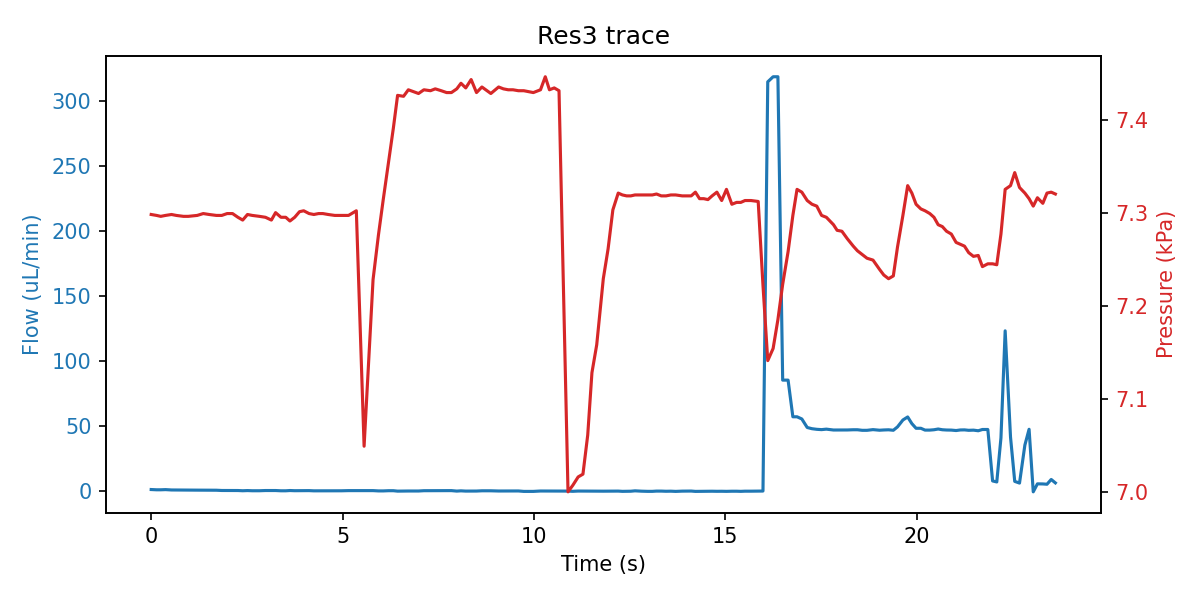

The data file committed next to this chart (first rows):
sep=; 
Time of day; Time (s); SF06_5: (); 4VM02: V1 state; V2 state; V3 state; V4 state; SPS_1: Volume (ul); 4AM01:  1:P15585 (kPa); 1:Comp. Temp (C); 
16:37:51; 0; 1.367; 3; 1; 1; 15; 83.65; 7.298; 21; 
16:37:51; 0.141; 1.167; 3; 1; 5; 15; 83.68; 7.297; 21; 
16:37:51; 0.25; 1.167; 3; 1; 5; 15; 83.67; 7.296; 21; 
16:37:51; 0.375; 1.300; 3; 1; 5; 15; 83.68; 7.297; 21; 
16:37:51; 0.531; 1.033; 3; 1; 5; 15; 83.63; 7.298; 21; 
16:37:52; 0.656; 1.000; 3; 1; 5; 15; 83.71; 7.297; 21; 
16:37:52; 0.844; 1.000; 7; 1; 2; 15; 83.69; 7.296; 21; 
16:37:52; 0.969; 1.000; 7; 1; 2; 15; 83.69; 7.296; 21; 
16:37:52; 1.203; 0.900; 7; 1; 2; 15; 83.71; 7.297; 21; 
16:37:52; 1.36; 0.900; 7; 1; 2; 15; 83.69; 7.299; 21; 
16:37:52; 1.516; 0.833; 7; 1; 2; 15; 83.64; 7.298; 21; 
16:37:53; 1.703; 0.833; 1; 1; 2; 15; 83.72; 7.297; 21; 
16:37:53; 1.844; 0.633; 1; 1; 2; 15; 83.64; 7.297; 21; 
16:37:53; 1.985; 0.633; 1; 1; 2; 15; 83.71; 7.299; 21; 
16:37:53; 2.125; 0.600; 1; 1; 2; 15; 83.72; 7.299; 21; 
16:37:53; 2.266; 0.600; 1; 1; 2; 15; 84.57; 7.295; 21; 
16:37:53; 2.391; 0.433; 1; 1; 2; 15; 85.41; 7.292; 21; 
16:37:53; 2.516; 0.567; 1; 1; 2; 15; 86.27; 7.298; 21; 
16:37:54; 2.641; 0.433; 1; 1; 2; 15; 87; 7.297; 21; 
16:37:54; 2.828; 0.433; 1; 1; 2; 15; 88.69; 7.296; 21; 
16:37:54; 2.985; 0.600; 1; 1; 2; 15; 89.96; 7.295; 21; 
16:37:54; 3.141; 0.600; 1; 1; 2; 15; 91.24; 7.292; 21; 
16:37:54; 3.25; 0.600; 1; 1; 2; 15; 92.18; 7.300; 21; 
16:37:54; 3.391; 0.400; 1; 1; 2; 15; 93.87; 7.295; 21; 
16:37:54; 3.516; 0.400; 1; 1; 2; 15; 94.39; 7.295; 21; 
16:37:55; 3.625; 0.600; 1; 1; 2; 15; 95.35; 7.291; 21; 
16:37:55; 3.75; 0.467; 1; 1; 2; 15; 95.98; 7.295; 21; 
16:37:55; 3.875; 0.467; 1; 1; 2; 15; 97.56; 7.301; 21; 
16:37:55; 3.985; 0.467; 1; 1; 2; 15; 97.99; 7.302; 21; 
16:37:55; 4.125; 0.533; 1; 1; 2; 15; 98.94; 7.299; 21; 
16:37:55; 4.25; 0.367; 1; 1; 2; 15; 99.26; 7.298; 21; 
16:37:55; 4.375; 0.367; 1; 1; 2; 15; 99.89; 7.299; 21; 
16:37:55; 4.485; 0.433; 1; 1; 2; 15; 100.1; 7.299; 21; 
16:37:56; 4.625; 0.433; 5; 1; 2; 15; 100.1; 7.298; 21; 
16:37:56; 4.797; 0.400; 5; 1; 2; 15; 100.3; 7.297; 21; 
16:37:56; 4.969; 0.400; 5; 1; 2; 15; 100.3; 7.297; 21; 
16:37:56; 5.156; 0.533; 5; 1; 2; 15; 100.1; 7.297; 21; 
16:37:56; 5.36; 0.533; 5; 1; 2; 15; 99.47; 7.302; 21; 
16:37:56; 5.563; 0.533; 3; 1; 2; 15; 97.98; 7.049; 21; 
16:37:57; 5.797; 0.533; 3; 1; 2; 15; 94.5; 7.228; 21.01; 
16:37:57; 5.938; 0.300; 3; 1; 2; 15; 93.66; 7.276; 21.01; 
16:37:57; 6.063; 0.300; 3; 1; 2; 15; 92.81; 7.314; 21.01; 
16:37:57; 6.203; 0.467; 3; 1; 2; 15; 91.86; 7.355; 21.01; 
16:37:57; 6.328; 0.467; 3; 1; 2; 15; 90.96; 7.391; 21.01; 
16:37:57; 6.438; 0.133; 3; 1; 2; 15; 90.17; 7.426; 21.01; 
16:37:58; 6.594; 0.233; 3; 1; 2; 15; 89.74; 7.425; 21.01; 
16:37:58; 6.719; 0.233; 7; 1; 2; 15; 89.64; 7.432; 21.01; 
16:37:58; 6.985; 0.233; 7; 1; 2; 15; 89.72; 7.428; 21.01; 
16:37:58; 7.125; 0.467; 7; 1; 2; 15; 89.68; 7.432; 21.01; 
16:37:58; 7.297; 0.467; 7; 1; 2; 15; 89.64; 7.431; 21.01; 
16:37:58; 7.422; 0.433; 7; 1; 2; 15; 89.62; 7.433; 21.01; 
16:37:58; 7.578; 0.433; 1; 1; 2; 15; 89.64; 7.431; 21.01; 
16:37:59; 7.719; 0.433; 1; 1; 2; 15; 89.54; 7.429; 21.01; 
16:37:59; 7.844; 0.533; 1; 1; 2; 15; 89.53; 7.429; 21.01; 
16:37:59; 7.985; 0.167; 1; 1; 2; 15; 89.67; 7.433; 21.01; 
16:37:59; 8.094; 0.367; 1; 1; 2; 15; 90.38; 7.439; 21.01; 
16:37:59; 8.219; 0.167; 1; 1; 2; 15; 91.01; 7.434; 21.01; 
16:37:59; 8.36; 0.167; 1; 1; 2; 15; 92.67; 7.443; 21.01; 
16:37:59; 8.5; 0.200; 1; 1; 2; 15; 93.34; 7.429; 21.01; 
... 118 more rows
